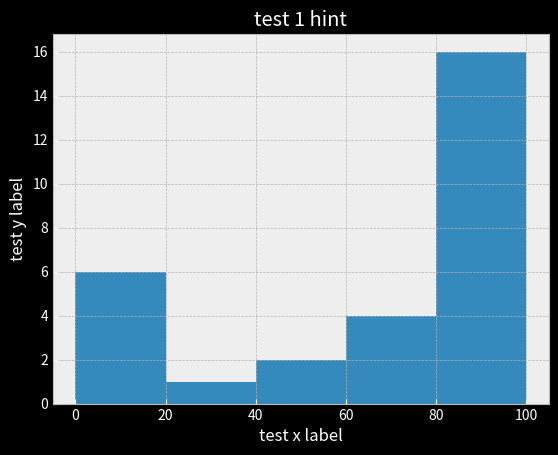

Recreate this plot in Python.
import matplotlib.pyplot as plt
from matplotlib import style

style.use("dark_background")
style.use("bmh")
numbers=[1,10,15,16,17,19,34,45,56,67,77,78,79,80,81,82,83,84,87,90,91,92,93,94,95,96,98,99,100]
jumps=[0,20,40,60,80,100]

plt.title("test 1 hint")
plt.xlabel("test x label")
plt.ylabel("test y label")
plt.hist(numbers,jumps,histtype="bar")
plt.show()
